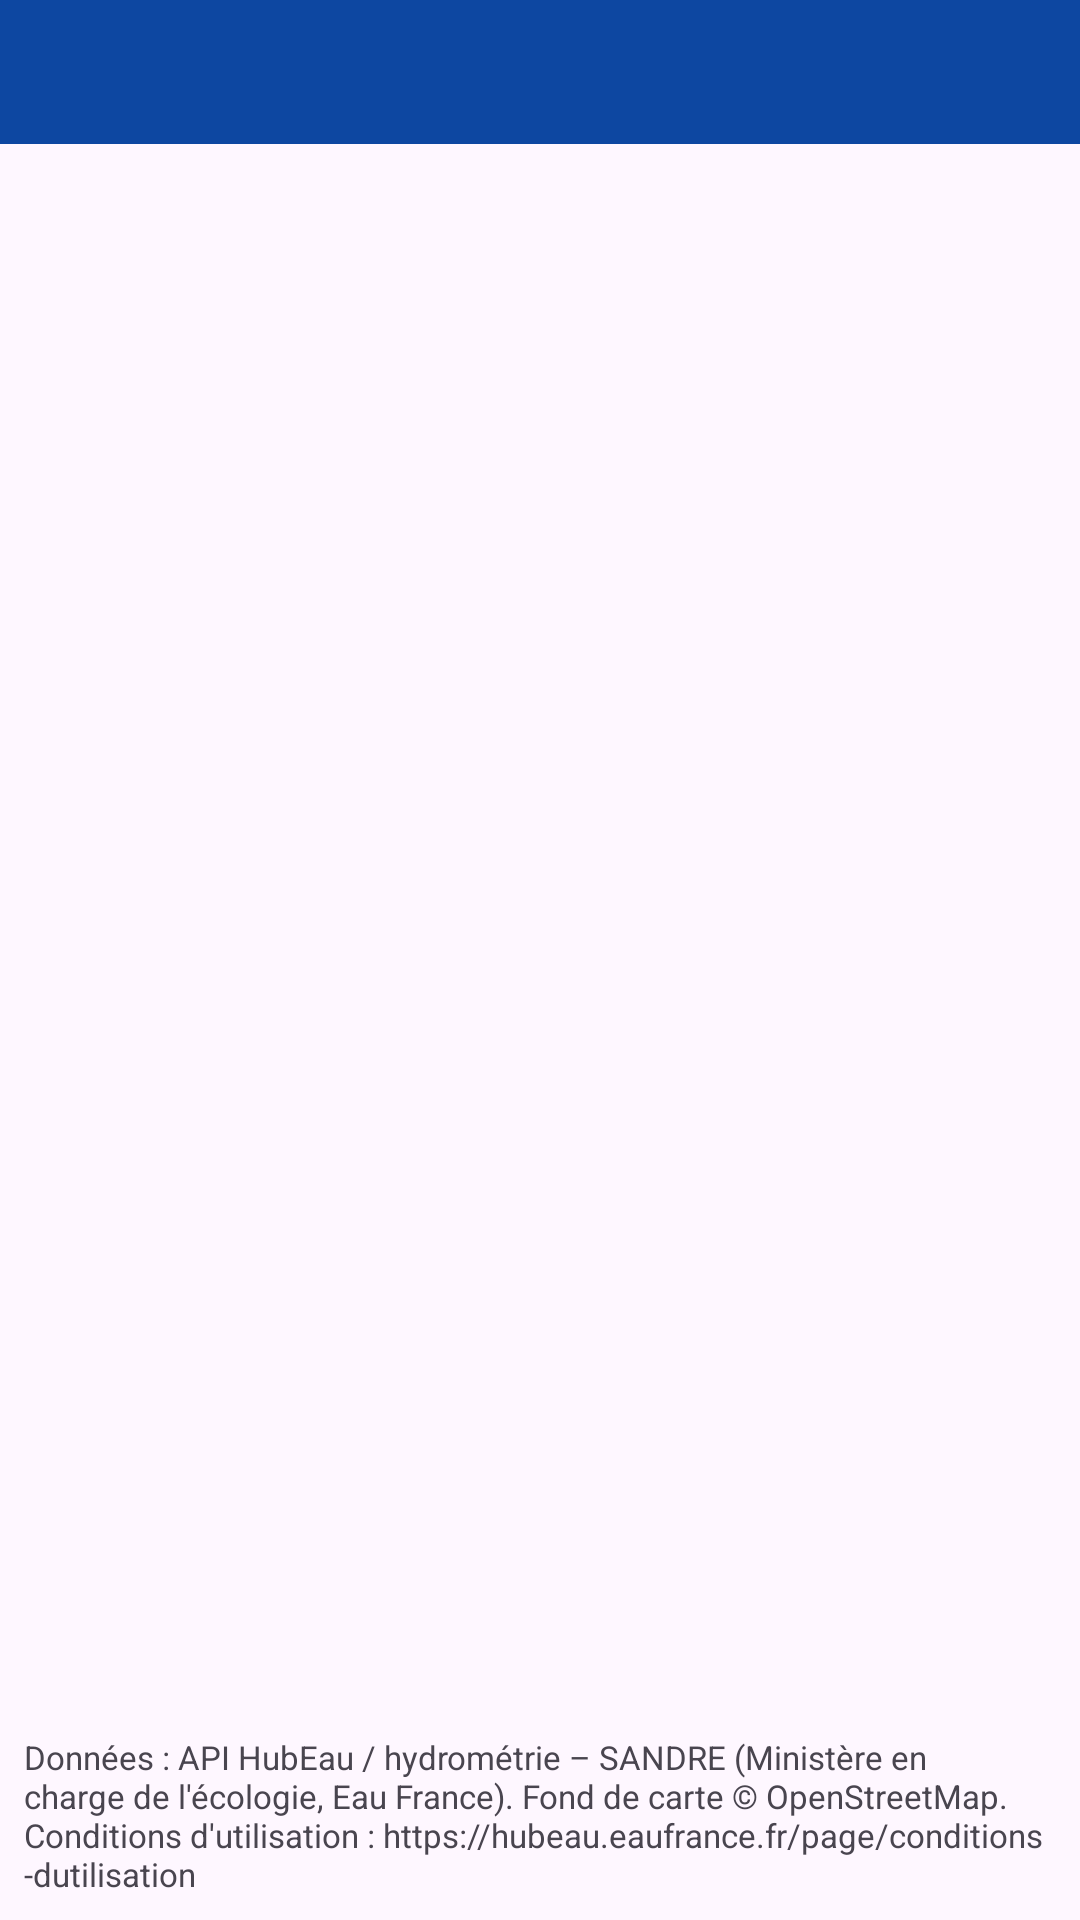

Layout XML and referenced resources for this Android screen:
<!-- AndroidManifest.xml: application theme Theme.DebitsRivieres -->
<!-- res/layout/activity_main.xml -->
<?xml version="1.0" encoding="utf-8"?>
<LinearLayout xmlns:android="http://schemas.android.com/apk/res/android"
    xmlns:app="http://schemas.android.com/apk/res-auto"
    android:layout_width="match_parent"
    android:layout_height="match_parent"
    android:orientation="vertical">

    <com.google.android.material.tabs.TabLayout
        android:id="@+id/tabs"
        android:layout_width="match_parent"
        android:layout_height="wrap_content"
        android:background="@color/blue_dark"
        app:tabTextColor="#BBDEFB"
        app:tabSelectedTextColor="@color/white"
        app:tabIndicatorColor="@color/white"
        app:tabIndicatorHeight="3dp"
        app:tabTextAppearance="@style/TabText"
        app:tabGravity="fill" />

    <androidx.viewpager2.widget.ViewPager2
        android:id="@+id/pager"
        android:layout_width="match_parent"
        android:layout_height="0dp"
        android:layout_weight="1" />

    <TextView
        android:id="@+id/disclaimer"
        android:layout_width="match_parent"
        android:layout_height="wrap_content"
        android:padding="8dp"
        android:textSize="11sp"
        android:text="@string/disclaimer" />
</LinearLayout>
<!-- resources referenced by this layout -->
<resources>
  <color name="blue_dark">#0D47A1</color>
  <color name="white">#FFFFFF</color>
  <string name="disclaimer">Données : API HubEau / hydrométrie – SANDRE (Ministère en charge de l\'écologie, Eau France). Fond de carte © OpenStreetMap. Conditions d\'utilisation : https://hubeau.eaufrance.fr/page/conditions-dutilisation</string>
  <style name="TabText" parent="TextAppearance.Design.Tab">
          <item name="android:textSize">15sp</item>
          <item name="textAllCaps">false</item>
      </style>
  <style name="Theme.DebitsRivieres" parent="Theme.Material3.DayNight.NoActionBar">
          <item name="colorPrimary">@color/blue_water</item>
          <item name="android:statusBarColor">@color/blue_dark</item>
          <item name="colorSecondary">@color/blue_water</item>
      </style>
  <color name="blue_water">#1565C0</color>
</resources>
